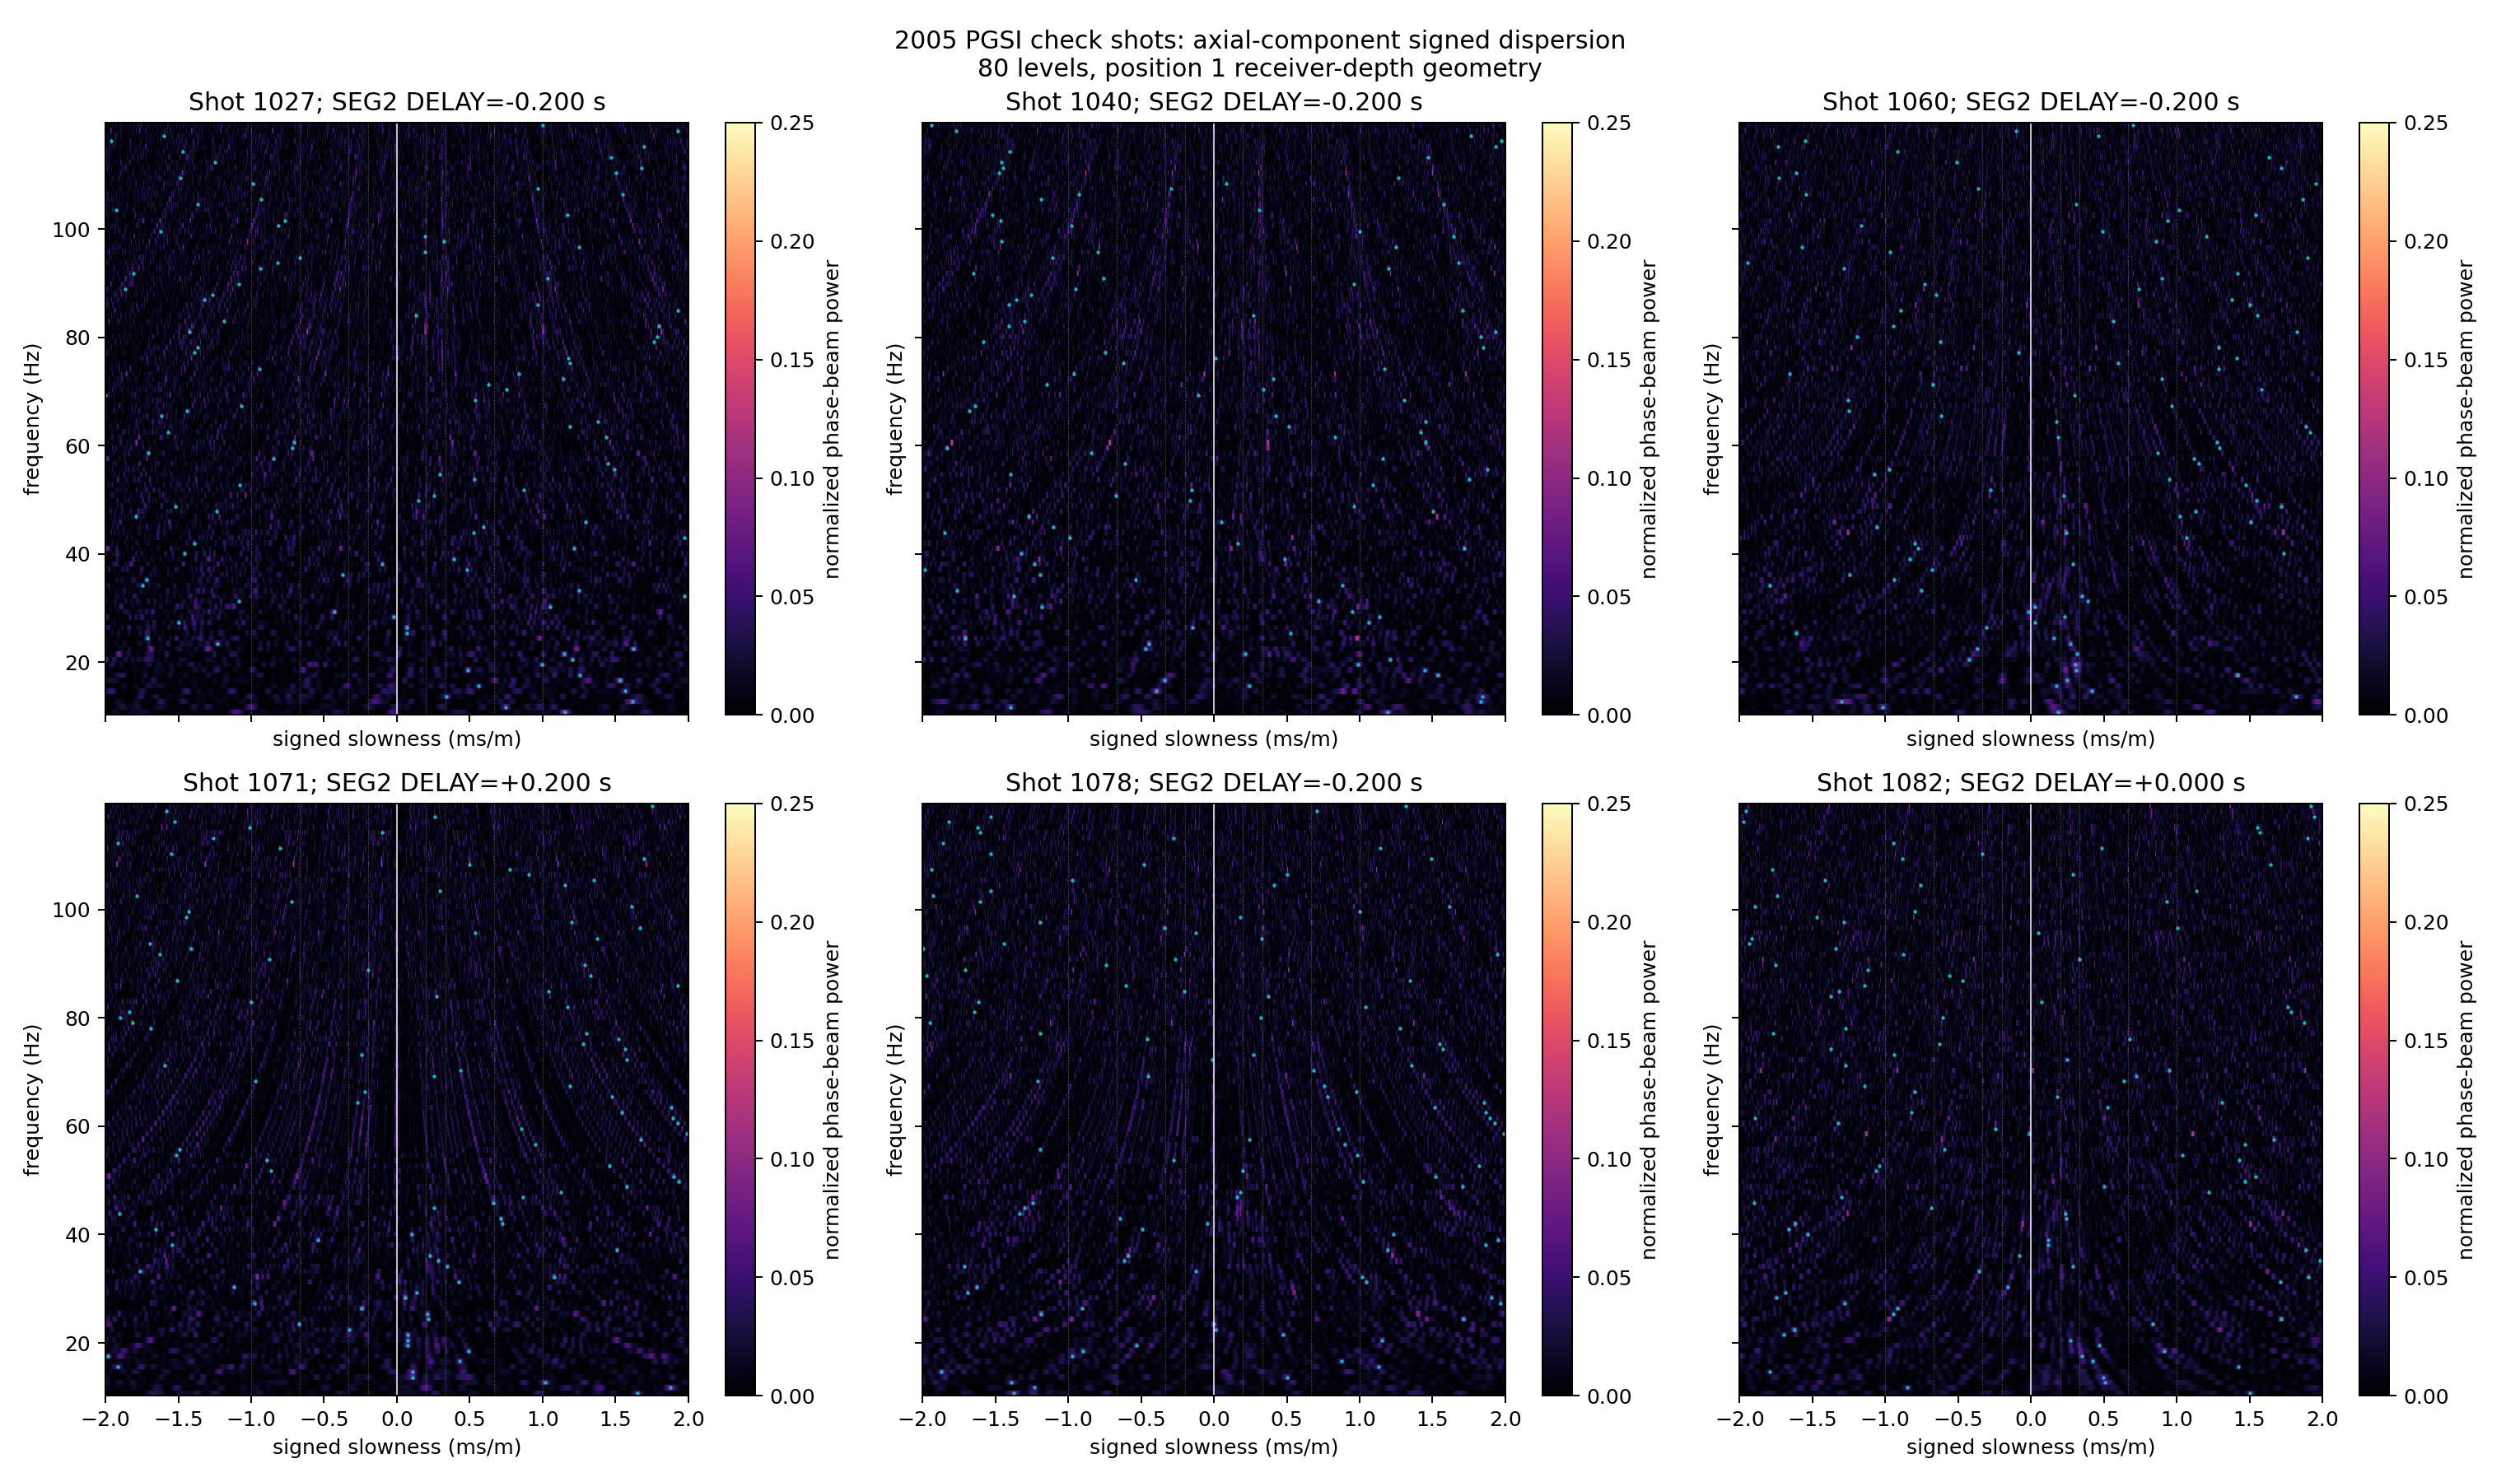

Python code for this plot:
"""Signed f-p dispersion of 2005 PGSI axial check-shot records."""

from pathlib import Path

import matplotlib
matplotlib.use("Agg")
import matplotlib.pyplot as plt
import numpy as np
from obspy import read
from scipy.signal import butter, detrend, sosfiltfilt, windows


HERE = Path(__file__).resolve().parent
PGSI = HERE / "pgsi_reference" / "Check shots"
COORDS = PGSI / "PGSIarray_rec_coords_pos1.txt"
SLOWNESS = np.linspace(-2.0e-3, 2.0e-3, 801)
FREQ_RANGE = (10.0, 120.0)
TIME_RANGE = (-0.10, 0.80)


def beam(section, coordinate, fs):
    section = np.nan_to_num(section.astype(float))
    sos = butter(4, [8.0, 150.0], btype="bandpass", fs=fs, output="sos")
    section = sosfiltfilt(sos, section, axis=-1)
    section = detrend(section, axis=-1)
    section *= windows.tukey(section.shape[0], 0.15)[:, None]
    section *= windows.tukey(section.shape[1], 0.15)[None, :]
    nfft = int(2 ** np.ceil(np.log2(max(4096, section.shape[1]))))
    spectrum = np.fft.rfft(section, n=nfft, axis=1)
    frequency = np.fft.rfftfreq(nfft, 1 / fs)
    keep = (frequency >= FREQ_RANGE[0]) & (frequency <= FREQ_RANGE[1])
    frequency, spectrum = frequency[keep], spectrum[:, keep]
    spectrum /= np.abs(spectrum) + 1e-30
    coordinate = coordinate - coordinate.mean()
    power = np.empty((len(frequency), len(SLOWNESS)), np.float32)
    for i, freq in enumerate(frequency):
        steering = np.exp(2j * np.pi * freq * np.outer(SLOWNESS, coordinate))
        power[i] = (np.abs(steering @ spectrum[:, i]) / len(coordinate)) ** 2
    return frequency, power


def main():
    geometry = np.genfromtxt(COORDS, names=True)
    depth = geometry["REC_DEP"]  # shallow to deep, metres below reference surface
    files = sorted(PGSI.glob("*.dat"))
    fig, axes = plt.subplots(2, 3, figsize=(17, 10), sharex=True, sharey=True)
    products, lines = {}, [
        "2005 PGSI axial check-shot signed frequency-slowness summary",
        "Each record uses its own SEG2 DELAY header; axial channels are reversed into shallow-to-deep order.",
        "",
    ]
    for axis, path in zip(axes.flat, files):
        stream = read(str(path))
        fs = float(stream[0].stats.sampling_rate)
        delay = float(stream[0].stats.seg2.get("DELAY", 0.0))
        # README: deepest level first, axial then two transverse components.
        # One-based axial rows are 1,4,...,238; reverse to shallow-to-deep.
        axial = np.stack([stream[i].data for i in range(0, 240, 3)])[::-1]
        time = np.arange(axial.shape[1]) / fs + delay
        keep = (time >= TIME_RANGE[0]) & (time <= TIME_RANGE[1])
        frequency, power = beam(axial[:, keep], depth, fs)
        ridge_index = np.argmax(power, axis=1)
        ridge_p = SLOWNESS[ridge_index]
        ridge_power = power[np.arange(len(frequency)), ridge_index]

        key = path.stem
        products[f"{key}_power"] = power
        products[f"{key}_ridge_slowness"] = ridge_p
        products[f"{key}_ridge_power"] = ridge_power
        products[f"{key}_delay"] = np.asarray(delay)
        image = axis.pcolormesh(
            SLOWNESS * 1e3, frequency, power, shading="auto", cmap="magma",
            vmin=0, vmax=max(0.25, np.percentile(power, 99.7)),
        )
        axis.plot(ridge_p * 1e3, frequency, "c.", ms=1.5)
        axis.axvline(0, color="w", lw=0.6)
        for speed in (1000, 1500, 3000, 5000):
            for sign in (-1, 1):
                axis.axvline(sign * 1e3 / speed, color="w", ls=":", lw=0.4, alpha=0.35)
        axis.set_title(f"Shot {key}; SEG2 DELAY={delay:+.3f} s")
        axis.set_xlabel("signed slowness (ms/m)")
        axis.set_ylabel("frequency (Hz)")
        fig.colorbar(image, ax=axis, label="normalized phase-beam power")

        band = (frequency >= 20) & (frequency <= 60)
        cutoff = np.percentile(ridge_power[band], 60)
        strong = band & (ridge_power >= cutoff)
        median_p = np.median(ridge_p[strong])
        velocity = 1 / median_p if abs(median_p) >= 1 / 6000 else np.nan
        lines.append(
            f"shot {key}: delay={delay:+.3f} s, median p={median_p*1e3:+.5f} ms/m, "
            f"signed v={velocity:+.1f} m/s, median ridge power={np.median(ridge_power[band]):.4f}"
        )

    fig.suptitle(
        "2005 PGSI check shots: axial-component signed dispersion\n"
        "80 levels, position 1 receiver-depth geometry"
    )
    fig.tight_layout()
    fig.savefig(HERE / "pgsi_checkshot_fk.png", dpi=180)
    np.savez(
        HERE / "pgsi_checkshot_fk.npz", frequency=frequency,
        slowness=SLOWNESS, receiver_depth=depth, **products,
    )
    report = "\n".join(lines) + "\n"
    (HERE / "pgsi_checkshot_fk.txt").write_text(report)
    print(report)
    print("Saved pgsi_checkshot_fk.png/.npz/.txt")


if __name__ == "__main__":
    main()
